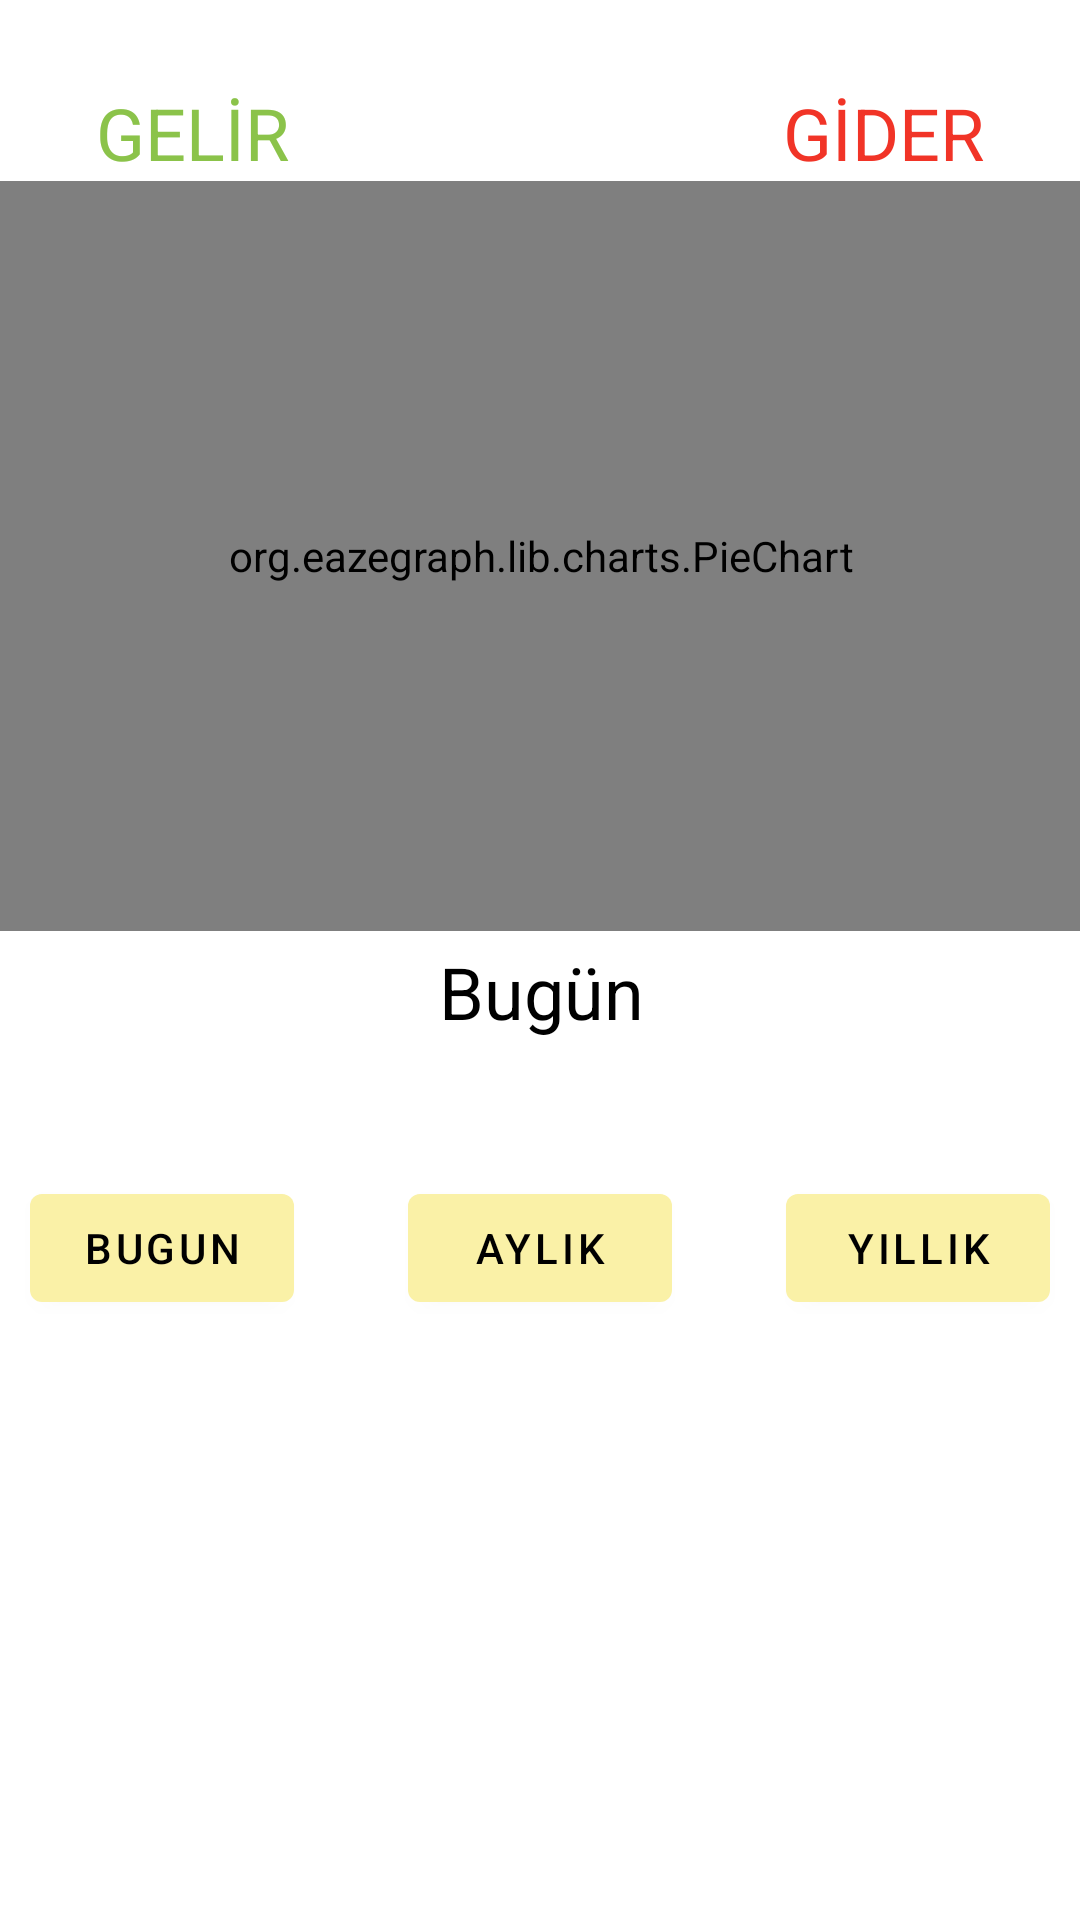

Write the Android layout XML for this screen, with the resource values it uses.
<!-- AndroidManifest.xml: application theme Theme.KisiselMuhasebe -->
<!-- res/layout/fragment_grafikler.xml -->
<?xml version="1.0" encoding="utf-8"?>
<androidx.constraintlayout.widget.ConstraintLayout xmlns:android="http://schemas.android.com/apk/res/android"
    xmlns:app="http://schemas.android.com/apk/res-auto"
    xmlns:tools="http://schemas.android.com/tools"
    android:layout_width="match_parent"
    android:layout_height="match_parent"
    tools:context=".GrafiklerFragment">


    <Button
        android:id="@+id/gideryıllıkbtn"
        android:layout_width="wrap_content"
        android:layout_height="wrap_content"
        android:layout_marginEnd="10dp"
        android:layout_marginBottom="200dp"
        android:text="YILLIK"
        app:layout_constraintBottom_toBottomOf="parent"
        app:layout_constraintEnd_toEndOf="parent" />

    <Button
        android:id="@+id/gideraylıkbtn"
        android:layout_width="wrap_content"
        android:layout_height="wrap_content"
        android:layout_marginBottom="200dp"
        android:text="AYLIK"
        app:layout_constraintBottom_toBottomOf="parent"
        app:layout_constraintEnd_toStartOf="@+id/gideryıllıkbtn"
        app:layout_constraintStart_toEndOf="@+id/gidergunlukbtn" />

    <TextView
        android:id="@+id/textView6"
        android:layout_width="wrap_content"
        android:layout_height="wrap_content"
        android:layout_marginStart="32dp"
        android:layout_marginTop="28dp"
        android:text="GELİR"
        android:textAlignment="center"
        android:textColor="#8BC34A"
        android:textSize="24sp"
        app:layout_constraintStart_toStartOf="parent"
        app:layout_constraintTop_toTopOf="parent" />

    <TextView
        android:id="@+id/textView7"
        android:layout_width="wrap_content"
        android:layout_height="wrap_content"
        android:layout_marginTop="28dp"
        android:layout_marginEnd="32dp"
        android:text="GİDER"
        android:textAlignment="center"
        android:textColor="#F13427"
        android:textSize="24sp"
        app:layout_constraintEnd_toEndOf="parent"
        app:layout_constraintTop_toTopOf="parent" />

    <androidx.constraintlayout.widget.ConstraintLayout
        android:layout_width="409dp"
        android:layout_height="wrap_content"
        app:layout_constraintEnd_toEndOf="parent"
        app:layout_constraintStart_toStartOf="parent"
        app:layout_constraintTop_toBottomOf="@+id/textView7">

        <org.eazegraph.lib.charts.PieChart
            android:id="@+id/piechart"
            android:layout_width="403dp"
            android:layout_height="250dp"
            android:padding="8dp"
            app:layout_constraintEnd_toEndOf="parent"
            app:layout_constraintStart_toStartOf="parent"
            app:layout_constraintTop_toTopOf="parent" />

        <TextView
            android:id="@+id/textView8"
            android:layout_width="wrap_content"
            android:layout_height="wrap_content"
            android:layout_marginTop="4dp"
            android:text="Bugün"
            android:textAlignment="center"
            android:textColor="@color/black"
            android:textSize="24sp"
            app:layout_constraintEnd_toEndOf="parent"
            app:layout_constraintStart_toStartOf="parent"
            app:layout_constraintTop_toBottomOf="@+id/piechart" />

    </androidx.constraintlayout.widget.ConstraintLayout>

    <Button
        android:id="@+id/gidergunlukbtn"
        android:layout_width="wrap_content"
        android:layout_height="wrap_content"
        android:layout_marginStart="10dp"
        android:layout_marginBottom="200dp"
        android:text="BUGUN"
        app:layout_constraintBottom_toBottomOf="parent"
        app:layout_constraintStart_toStartOf="parent" />


</androidx.constraintlayout.widget.ConstraintLayout>
<!-- resources referenced by this layout -->
<resources>
  <style name="Theme.KisiselMuhasebe" parent="Theme.MaterialComponents.Light.DarkActionBar">
          
          <item name="colorPrimary">#FFFAF1A7</item>
          <item name="colorPrimaryVariant">#FFFAF1A7</item>
          <item name="colorOnPrimary">@color/black</item>
          
          <item name="colorSecondary">@color/teal_200</item>
          <item name="colorSecondaryVariant">@color/teal_700</item>
          <item name="colorOnSecondary">@color/black</item>
          
          <item name="android:statusBarColor" tools:targetApi="l">?attr/colorPrimaryVariant</item>
          
  
      </style>
  <!-- not gathered from this repository: default colours our renderer supplied (Android Studio template values) -->
  <color name="teal_200">#FF03DAC5</color>
  <color name="teal_700">#FF018786</color>
  <color name="black">#FF000000</color>
</resources>
